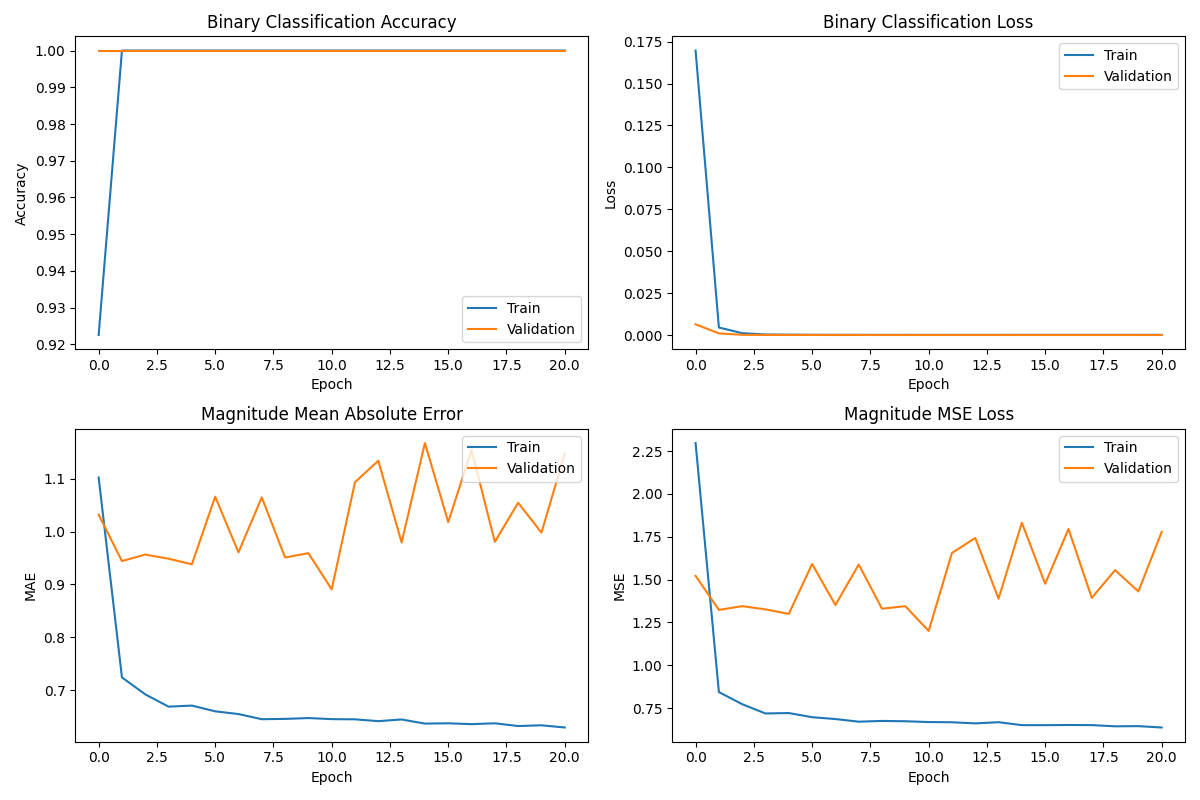

The file beside this chart, header and first rows:
binary_output_accuracy, binary_output_loss, loss, magnitude_output_loss, magnitude_output_mae, val_binary_output_accuracy, val_binary_output_loss, val_loss, val_magnitude_output_loss, val_magnitude_output_mae
0.9226, 0.1697, 2.478, 2.297, 1.102, 1.0, 0.006385, 1.552, 1.522, 1.032
1.0, 0.004465, 0.851, 0.8433, 0.7241, 1.0, 0.0009676, 1.345, 1.323, 0.9441
1.0, 0.001112, 0.7769, 0.7725, 0.692, 1.0, 0.000125, 1.366, 1.345, 0.9564
1.0, 0.0002924, 0.7216, 0.7184, 0.6688, 1.0, 2.2045152945793234e-05, 1.348, 1.326, 0.9486
1.0, 0.0002073, 0.7238, 0.7208, 0.6708, 1.0, 1.6313915693899617e-05, 1.322, 1.3, 0.938
1.0, 0.0001244, 0.6984, 0.6966, 0.6599, 1.0, 2.15170639421558e-05, 1.614, 1.591, 1.066
1.0, 0.0001021, 0.6885, 0.6858, 0.6547, 1.0, 4.9455047701485455e-06, 1.371, 1.352, 0.9607
1.0, 9.413385851075873e-05, 0.6735, 0.6705, 0.645, 1.0, 9.923608558892738e-06, 1.612, 1.588, 1.065
1.0, 6.133389979368076e-05, 0.6774, 0.6748, 0.6456, 1.0, 2.451014097459847e-06, 1.351, 1.33, 0.9508
1.0, 7.385646313196048e-05, 0.6746, 0.6729, 0.6472, 1.0, 1.169717052107444e-06, 1.364, 1.345, 0.9591
1.0, 6.823294097557664e-05, 0.6703, 0.6683, 0.6452, 1.0, 2.7134337869938463e-06, 1.219, 1.2, 0.8906
1.0, 7.025911327218637e-05, 0.6693, 0.667, 0.6448, 1.0, 2.571334789536195e-06, 1.678, 1.655, 1.093
1.0, 7.250468479469419e-05, 0.6628, 0.6605, 0.6413, 1.0, 4.223376436129911e-06, 1.769, 1.743, 1.134
1.0, 7.06339196767658e-05, 0.6698, 0.6673, 0.6445, 1.0, 2.6470227112440625e-06, 1.408, 1.388, 0.9794
1.0, 7.96585954958573e-05, 0.6523, 0.6503, 0.6367, 1.0, 1.6278942212011316e-06, 1.856, 1.832, 1.167
1.0, 9.276239870814607e-05, 0.6528, 0.6501, 0.6372, 1.0, 3.2058756005426403e-06, 1.496, 1.476, 1.018
1.0, 8.800870273262262e-05, 0.6538, 0.6511, 0.6357, 1.0, 5.013993813918205e-06, 1.819, 1.795, 1.154
1.0, 8.046153379837051e-05, 0.6527, 0.6504, 0.6373, 1.0, 1.0646377859302447e-06, 1.413, 1.393, 0.9805
1.0, 9.285523992730305e-05, 0.6455, 0.6434, 0.6321, 1.0, 2.441998276481172e-06, 1.577, 1.555, 1.054
1.0, 7.872686546761543e-05, 0.6465, 0.6444, 0.6335, 1.0, 2.0431580196600407e-06, 1.451, 1.431, 0.998
1.0, 7.420967449434102e-05, 0.6384, 0.6364, 0.6293, 1.0, 2.3989582587091718e-06, 1.802, 1.779, 1.147
